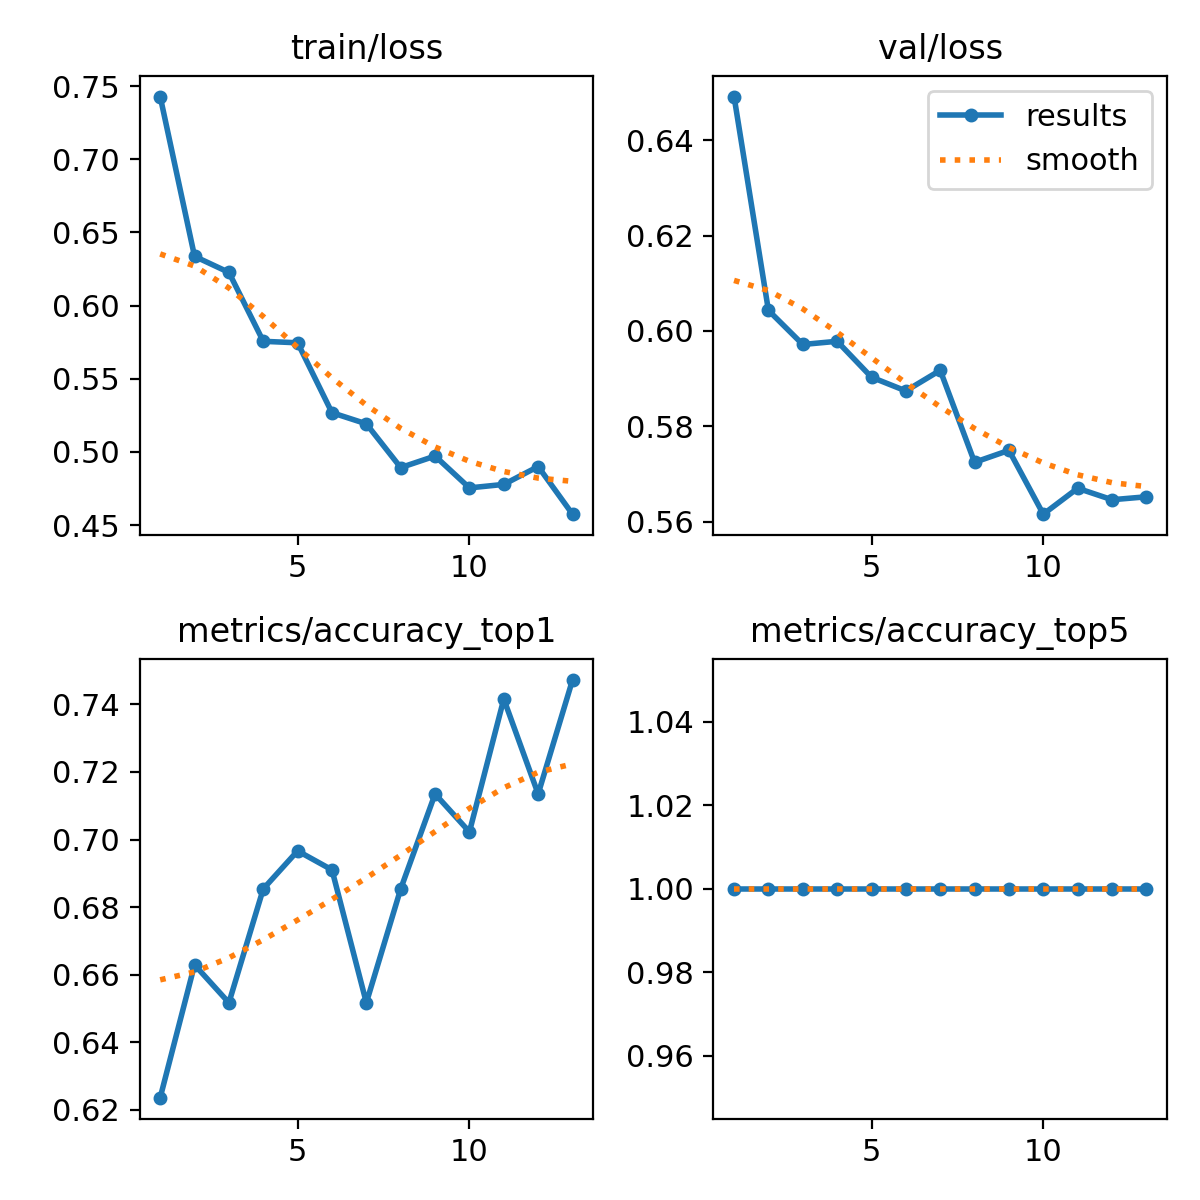

The table this chart was drawn from, first rows:
epoch, train/loss, metrics/accuracy_top1, metrics/accuracy_top5, val/loss, lr/pg0, lr/pg1, lr/pg2
1, 0.7428, 0.6236, 1, 0.6492, 0.0002323, 0.0002323, 0.0002323
2, 0.6337, 0.6629, 1, 0.6043, 0.0004345, 0.0004345, 0.0004345
3, 0.6227, 0.6517, 1, 0.5972, 0.0006004, 0.0006004, 0.0006004
4, 0.5756, 0.6854, 1, 0.5978, 0.0005509, 0.0005509, 0.0005509
5, 0.5746, 0.6966, 1, 0.5903, 0.0005509, 0.0005509, 0.0005509
6, 0.5268, 0.691, 1, 0.5874, 0.0004965, 0.0004965, 0.0004965
7, 0.5192, 0.6517, 1, 0.5917, 0.0004421, 0.0004421, 0.0004421
8, 0.4893, 0.6854, 1, 0.5724, 0.0003878, 0.0003878, 0.0003878
9, 0.4972, 0.7135, 1, 0.5749, 0.0003334, 0.0003334, 0.0003334
10, 0.4754, 0.7023, 1, 0.5615, 0.000279, 0.000279, 0.000279
11, 0.4778, 0.7416, 1, 0.567, 0.0002246, 0.0002246, 0.0002246
12, 0.49, 0.7135, 1, 0.5646, 0.0001703, 0.0001703, 0.0001703
13, 0.4575, 0.7472, 1, 0.5652, 0.0001159, 0.0001159, 0.0001159
